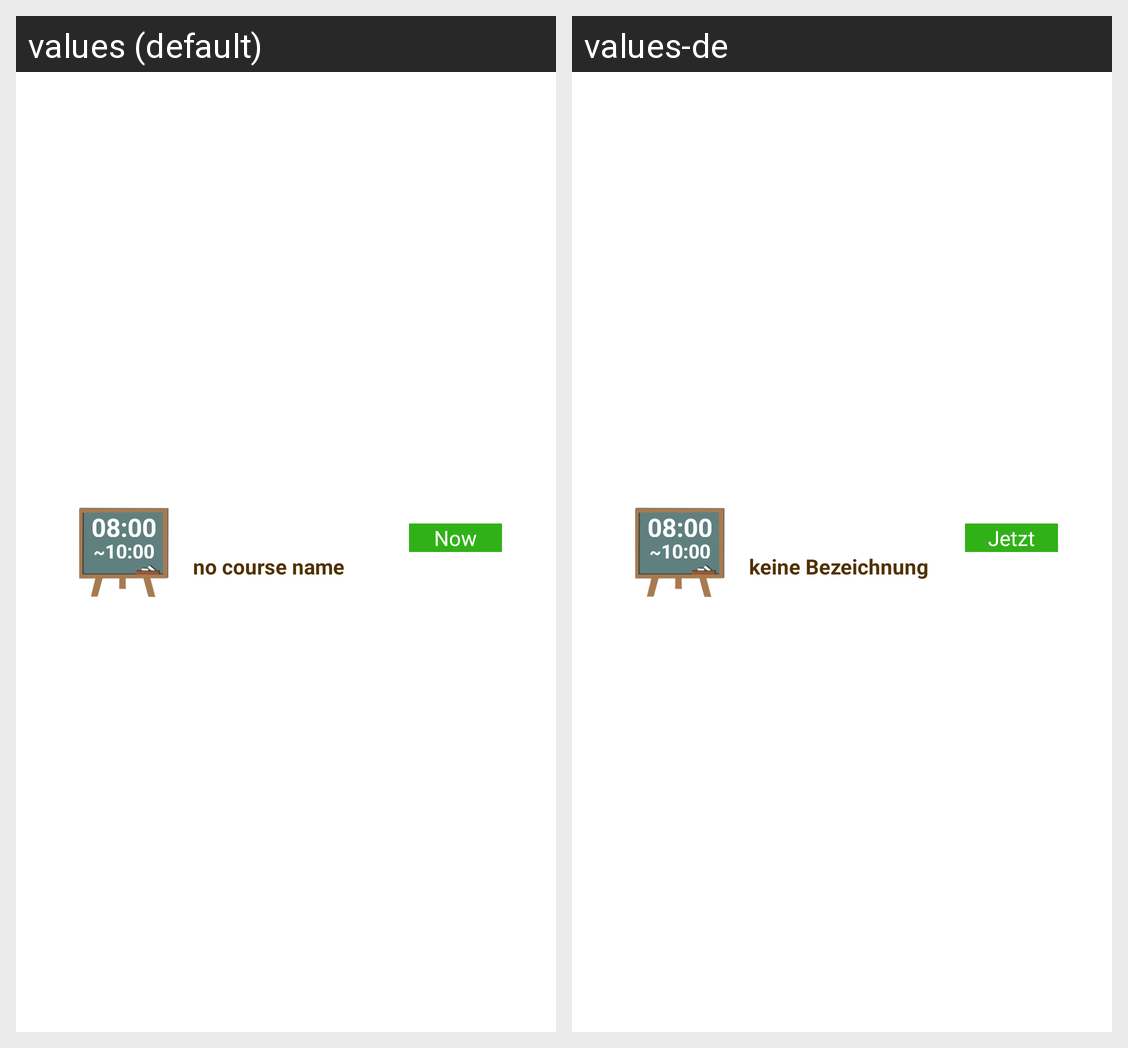

Here is an Android app screen in its default locale and in the app's own translations. Write out the translated-string differences for the strings that appear on this screen.
Android screen res/layout/widget_layout.xml rendered under 2 locales, left to right: values (default), values-de. Device: Nexus 5 (rendered at 1080×1920; each locale shown at half size, 540×960, under a caption strip naming it); theme Theme.MaterialComponents.DayNight.NoActionBar.
Strings drawn on this screen, with the default value and each locale's value (text and hints the layout hard-codes, and strings that could not be matched under every locale, appear in the picture but are not listed):

now
  values: Now
  values-de: Jetzt

no_subject_descr
  values: no course name
  values-de: keine Bezeichnung
